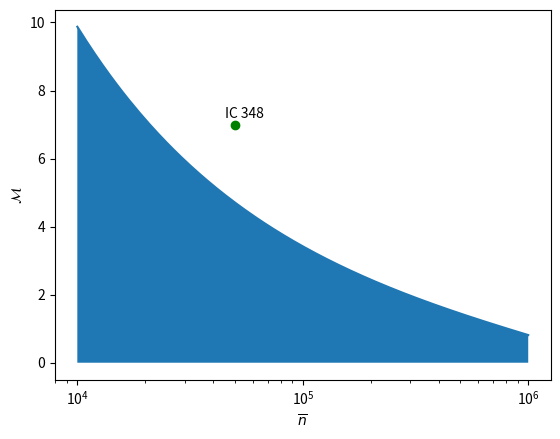

Reproduce this figure in Python.
import numpy as np
from scipy.special import erfc
from scipy.optimize import brentq
import matplotlib.pyplot as plt

def fraction(n_mean, mach_n):
	n_min = 2.53e6
	disp_sq = np.log(1.0 + mach_n**2/4.)
	return 0.5*erfc( (np.log(n_min / n_mean) - disp_sq*0.5) / np.sqrt(2*disp_sq))

def equation(mach_n, n_mean, F_bd):
	return fraction(n_mean, mach_n) - F_bd

def get_mach(n_mean, F_bd):
	result =  brentq(equation, 1e-3, 100, args=(n_mean, F_bd))
	return result
	
def main():
	n_means = np.linspace(1e4, 1e6, 1000)
	F_bd = 0.01471
	M1 = np.array([get_mach(n_mean, F_bd) for n_mean in n_means])
	plt.plot(n_means, M1)
	plt.xscale('log')
	plt.fill_between(n_means, M1)
	plt.plot([5e4],[7], 'go')
	plt.text(4.5e4, 7.2, 'IC 348')
	plt.xlabel(r'$\overline{n}$')
	plt.ylabel(r'$\mathcal{M}$')
	plt.savefig('q2c.eps')
	plt.show()

main()
